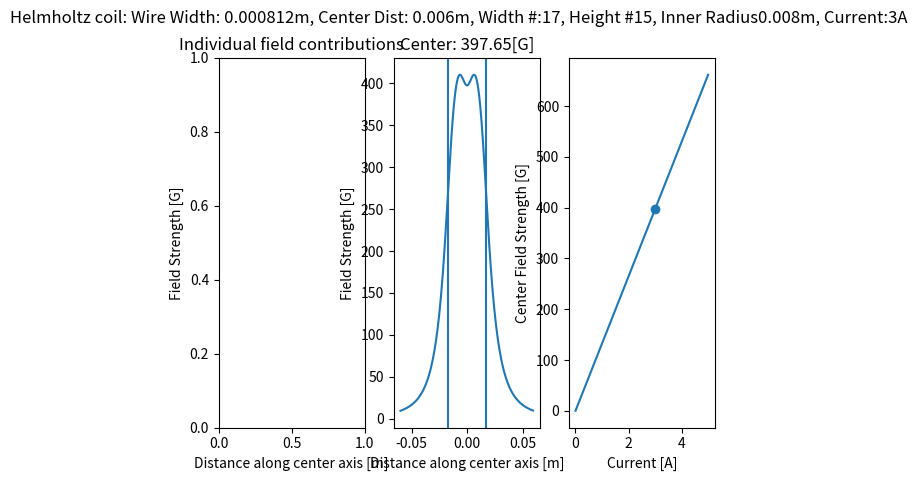

The script that saved this image:
import matplotlib.pyplot as plt
import numpy as np

# R is coil radius
# X is coil location from center (0 is where diamond will be)
# I is current
# z is location along field
# Output is in gauss

def FieldStrengthSingleCoil(R, x, I, z):
  pi = 3.14159
  mu_not = 4 * pi * 10 ** -7
  epsilon = (1 + ((x-z)/R)**2)**(-3/2)

  B = epsilon * mu_not * I / (2 * R)

  return B * 10000

#=============== Setting up different plot configuration =======
fig, (ax1, ax2, ax3) = plt.subplots(1, 3)

# ============ Plots simple helmzholt coil setup ==============#
# x = []
# y_1 = []
# y_2 = []
# y_3 = []

# for i in range(100):
#   x_loc = i / 1000 - 0.05
#   x.append(x_loc)
#   y_1.append(FieldStrengthSingleCoil(0.01, 0.005, 1, x_loc))
#   y_2.append(FieldStrengthSingleCoil(0.01, -0.005, 1, x_loc))
#   y_3.append(y_1[-1] + y_2[-1])

# plt.plot(x, y_1)
# plt.plot(x, y_2)
# plt.plot(x, y_3)
# plt.show()

# ================== Plots field along axis for out setup ========================#
show_all = False      #Plot every individual coil
wire_width = 0.000812   #Diameter of wire, [m]
min_dist = 0.006       #Inner distance between closest coils [m]
width_cnt = 17        #number of coils stacked side by side
height_cnt = 15       #number of coils stacked on top of one another
inner_radius = 0.008  #radius of inner coil
I = 3                 #Current [A]
res = .0000000168
A = 3.14159 * (wire_width / 2) ** 2


# show_all = True      #Plot every individual coil
# wire_width = 0.00044   #Diameter of wire, [m]
# min_dist = 0.014       #Inner distance between closest coils [m]
# width_cnt = 20        #number of coils stacked side by side
# height_cnt = 15       #number of coils stacked on top of one another
# inner_radius = 0.01  #radius of inner coil
# I = 1                #Current [A]
# res = .0000000168
# A = 3.14159 * (wire_width / 2) ** 2

#Coil size calcs
total_thickness = min_dist + 2 * width_cnt * wire_width
total_diameter = 2 * (inner_radius + wire_width * height_cnt)

#Vars to store all the shit
z = list(np.arange(-0.06, 0.06, 0.0005))
coils = []

#Looping through every coil
#Starting width wise
for i in range(width_cnt):
  x1 = (min_dist / 2) + i * wire_width
  x2 = -x1
  
  #Looping through height now
  for j in range(height_cnt):
    r = inner_radius + j * wire_width

    #Looping along the inner axis to find shtuff
    pos_coil = []
    neg_coil = []
    for k in range(len(z)):
      x = z[k]
      pos_coil.append(FieldStrengthSingleCoil(r, x1, I, x))
      neg_coil.append(FieldStrengthSingleCoil(r, x2, I, x))
    
    #Adding these coils to cnt
    coils.append(pos_coil)
    coils.append(neg_coil)


#Plotting all these fields
total_field = [0] * len(z)
for i in range(len(coils)):
  if show_all:
    ax1.plot(z, coils[i])
  
  #Summin shit up
  for j in range(len(coils[i])):
    total_field[j] += coils[i][j]
  
fig.suptitle('Helmholtz coil: Wire Width: {}m, Center Dist: {}m, Width #:{}, Height #{}, Inner Radius{}m, Current:{}A'.format(wire_width, min_dist, width_cnt, height_cnt, inner_radius, I))

ax1.set_title("Individual field contributions")
ax1.set(xlabel = "Distance along center axis [m]", ylabel="Field Strength [G]")

ax2.plot(z, total_field)
ax2.axvline(x=total_thickness/2)
ax2.axvline(x=-total_thickness/2)
ax2.set_title("Center: " + str(round(total_field[int(len(total_field)/2)], 2)) + "[G]")
ax2.set(xlabel = "Distance along center axis [m]", ylabel = "Field Strength [G]")
# plt.show()

#====================Finds the field in middle given whatever values passed ===============================
# wire: wire width
# min_d: dist between center coils 
# w_cnt: cnt of coils stacked side by side
# h_cnt: cnt of coils stacked on top
# ir: innermost radius
# cur: current
def FieldStrength(wire, min_d, w_cnt, h_cnt, ir, cur):
  field = 0
  total_wire_length = 0
  #Looping through every coil
  #Starting width wise
  for i in range(w_cnt):
    x1 = (min_d / 2) + i * wire
    x2 = -x1
    
    #Looping through height now
    for j in range(h_cnt):
      r = ir + j * wire

      #Looping along the inner axis to find shtuff
      field += FieldStrengthSingleCoil(r, x1, cur, 0)
      field += FieldStrengthSingleCoil(r, x2, cur, 0)

      total_wire_length += 4 * 3.14159 * r


  print("Length:", total_wire_length, "Resistance: ", total_wire_length * res / A)
  return field

print(FieldStrength(0.0005, 0.014, 20, 15, 0.01, 4))

#=============== showing current vs field strength ================
curs = list(np.arange(0, 5, 0.01))
fields = []

for i in range(len(curs)):
  fields.append(FieldStrength(wire_width, min_dist, width_cnt, height_cnt, inner_radius, curs[i]))
  
print("Thickness: ", total_thickness, "Diameter: ", total_diameter)

ax3.plot(curs, fields)
ax3.set(xlabel="Current [A]", ylabel="Center Field Strength [G]")
ax3.scatter([I], [total_field[int(len(total_field)/2)]])
plt.show()
